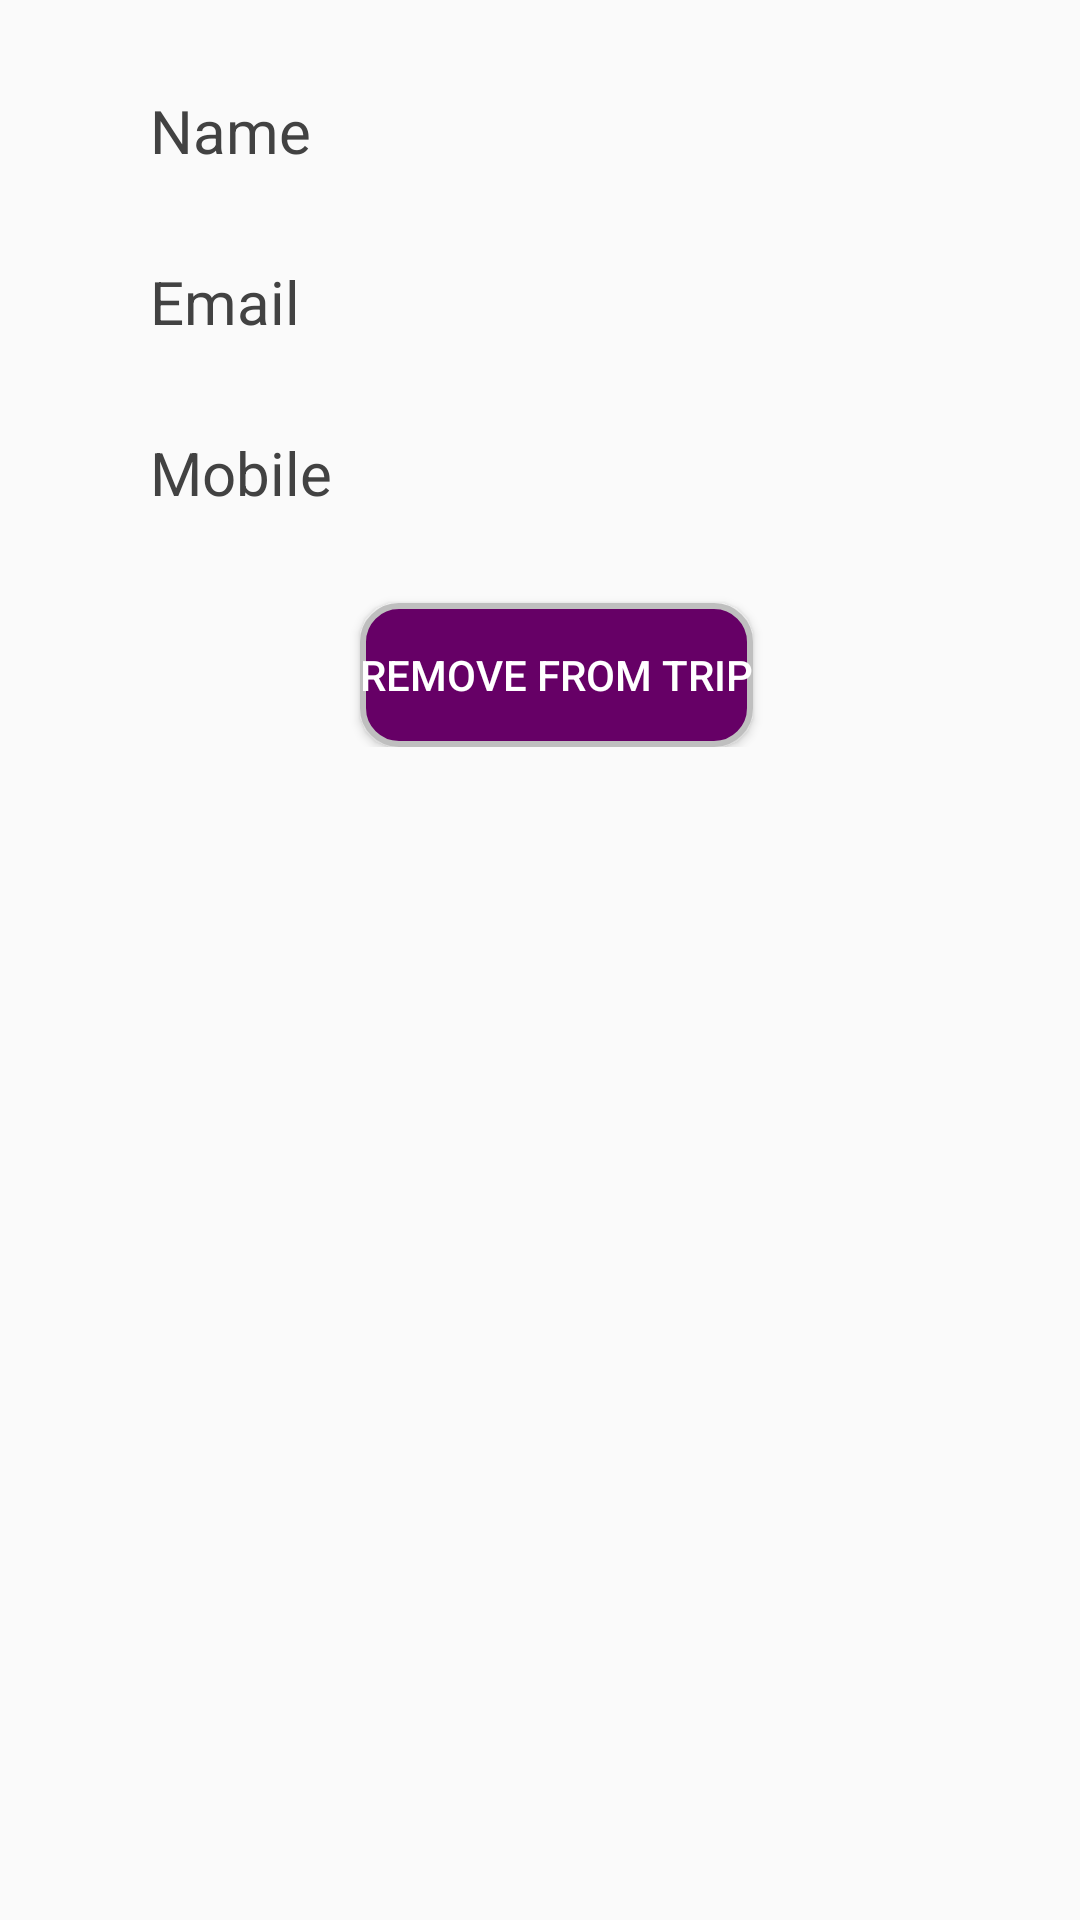

The Android layout XML behind this screen, and the referenced resources:
<!-- AndroidManifest.xml: application theme AppTheme -->
<!-- res/layout/content_view_reserved_user_details.xml -->
<?xml version="1.0" encoding="utf-8"?>
<ScrollView xmlns:android="http://schemas.android.com/apk/res/android"
    xmlns:app="http://schemas.android.com/apk/res-auto"
    xmlns:tools="http://schemas.android.com/tools"
    android:layout_width="match_parent"
    android:layout_height="match_parent"
    app:layout_behavior="@string/appbar_scrolling_view_behavior"
    tools:context=".ViewReservedUserDetails"
    tools:showIn="@layout/activity_view_reserved_user_details">
    <GridLayout
        android:layout_width="match_parent"
        android:layout_height="wrap_content"
        android:layout_alignParentTop="true"
        android:columnCount="2"
        android:rowCount="2"
        android:layout_alignParentRight="true"
        android:layout_alignParentEnd="true">
        <TextView
            android:layout_width="wrap_content"
            android:layout_height="wrap_content"
            android:layout_marginLeft="50dp"
            android:layout_marginTop="30dp"
            android:textColor="@color/cardview_dark_background"
            android:textSize="20dp"
            android:text="@string/name" />
        <TextView
            android:id="@+id/UserName"
            android:layout_width="wrap_content"
            android:layout_height="wrap_content"
            android:layout_marginTop="30dp"
            android:textSize="20dp"
            />
        <TextView
            android:layout_width="wrap_content"
            android:layout_height="wrap_content"
            android:layout_marginLeft="50dp"
            android:layout_marginTop="30dp"
            android:textColor="@color/cardview_dark_background"
            android:textSize="20dp"
            android:text="@string/prompt_email" />


        <TextView
            android:id="@+id/Email"
            android:layout_width="wrap_content"
            android:layout_height="wrap_content"
            android:layout_alignParentTop="true"
            android:layout_marginTop="30dp"
            android:textSize="20dp"
            />

        <TextView
            android:layout_width="wrap_content"
            android:layout_height="wrap_content"
            android:layout_marginLeft="50dp"
            android:layout_marginTop="30dp"
            android:textColor="@color/cardview_dark_background"
            android:textSize="20dp"
            android:text="@string/phone" />

        <TextView
            android:id="@+id/Phone"
            android:layout_width="wrap_content"
            android:layout_height="wrap_content"
            android:layout_marginTop="30dp"
            android:textSize="20dp"/>

        <Button
            android:id="@+id/DeleteUser"
            android:layout_width="wrap_content"
            android:layout_height="wrap_content"
            android:layout_marginLeft="120dp"
            android:layout_marginTop="30dp"
            android:text="@string/removeuser"
            android:textColor="@color/white"
            android:background="@drawable/buttondesign"/>

    </GridLayout>


</ScrollView>
<!-- res/layout/activity_view_reserved_user_details.xml (included above) -->
<?xml version="1.0" encoding="utf-8"?>
<android.support.design.widget.CoordinatorLayout xmlns:android="http://schemas.android.com/apk/res/android"
    xmlns:app="http://schemas.android.com/apk/res-auto"
    xmlns:tools="http://schemas.android.com/tools"
    android:layout_width="match_parent"
    android:layout_height="match_parent"
    tools:context=".ViewReservedUserDetails">

    <android.support.design.widget.AppBarLayout
        android:layout_width="match_parent"
        android:layout_height="wrap_content"
        android:theme="@style/AppTheme.AppBarOverlay">

        <android.support.v7.widget.Toolbar
            android:id="@+id/toolbar"
            android:layout_width="match_parent"
            android:layout_height="?attr/actionBarSize"
            android:background="?attr/colorPrimary"
            app:popupTheme="@style/AppTheme.PopupOverlay" />

    </android.support.design.widget.AppBarLayout>

    <include layout="@layout/content_view_reserved_user_details" />

</android.support.design.widget.CoordinatorLayout>
<!-- resources referenced by this layout -->
<resources>
  <color name="white">#ffff</color>
  <!-- drawable buttondesign (drawable) -->
  <?xml version="1.0" encoding="utf-8"?>
  <selector xmlns:android="http://schemas.android.com/apk/res/android">
      <item>
          <shape android:shape="rectangle">
              <solid android:color="@color/violet"/>
              <stroke android:color="#bfbfbf" android:width="2dp" />
              <corners android:radius="12dp" />
          </shape>
      </item>
  
  </selector>
  <string name="name">Name</string>
  <string name="phone">Mobile</string>
  <string name="prompt_email">Email</string>
  <string name="removeuser">Remove From Trip</string>
  <style name="AppTheme.AppBarOverlay" parent="ThemeOverlay.AppCompat.Dark.ActionBar" />
  <style name="AppTheme.PopupOverlay" parent="ThemeOverlay.AppCompat.Light" />
  <style name="AppTheme" parent="Theme.AppCompat.Light.DarkActionBar">
          
          <item name="colorPrimary">@color/violet</item>
          <item name="colorPrimaryDark">@color/violet</item>
          <item name="colorAccent">@color/mov</item>
      </style>
  <color name="violet">#660066</color>
  <color name="mov">#8b0a50</color>
</resources>
